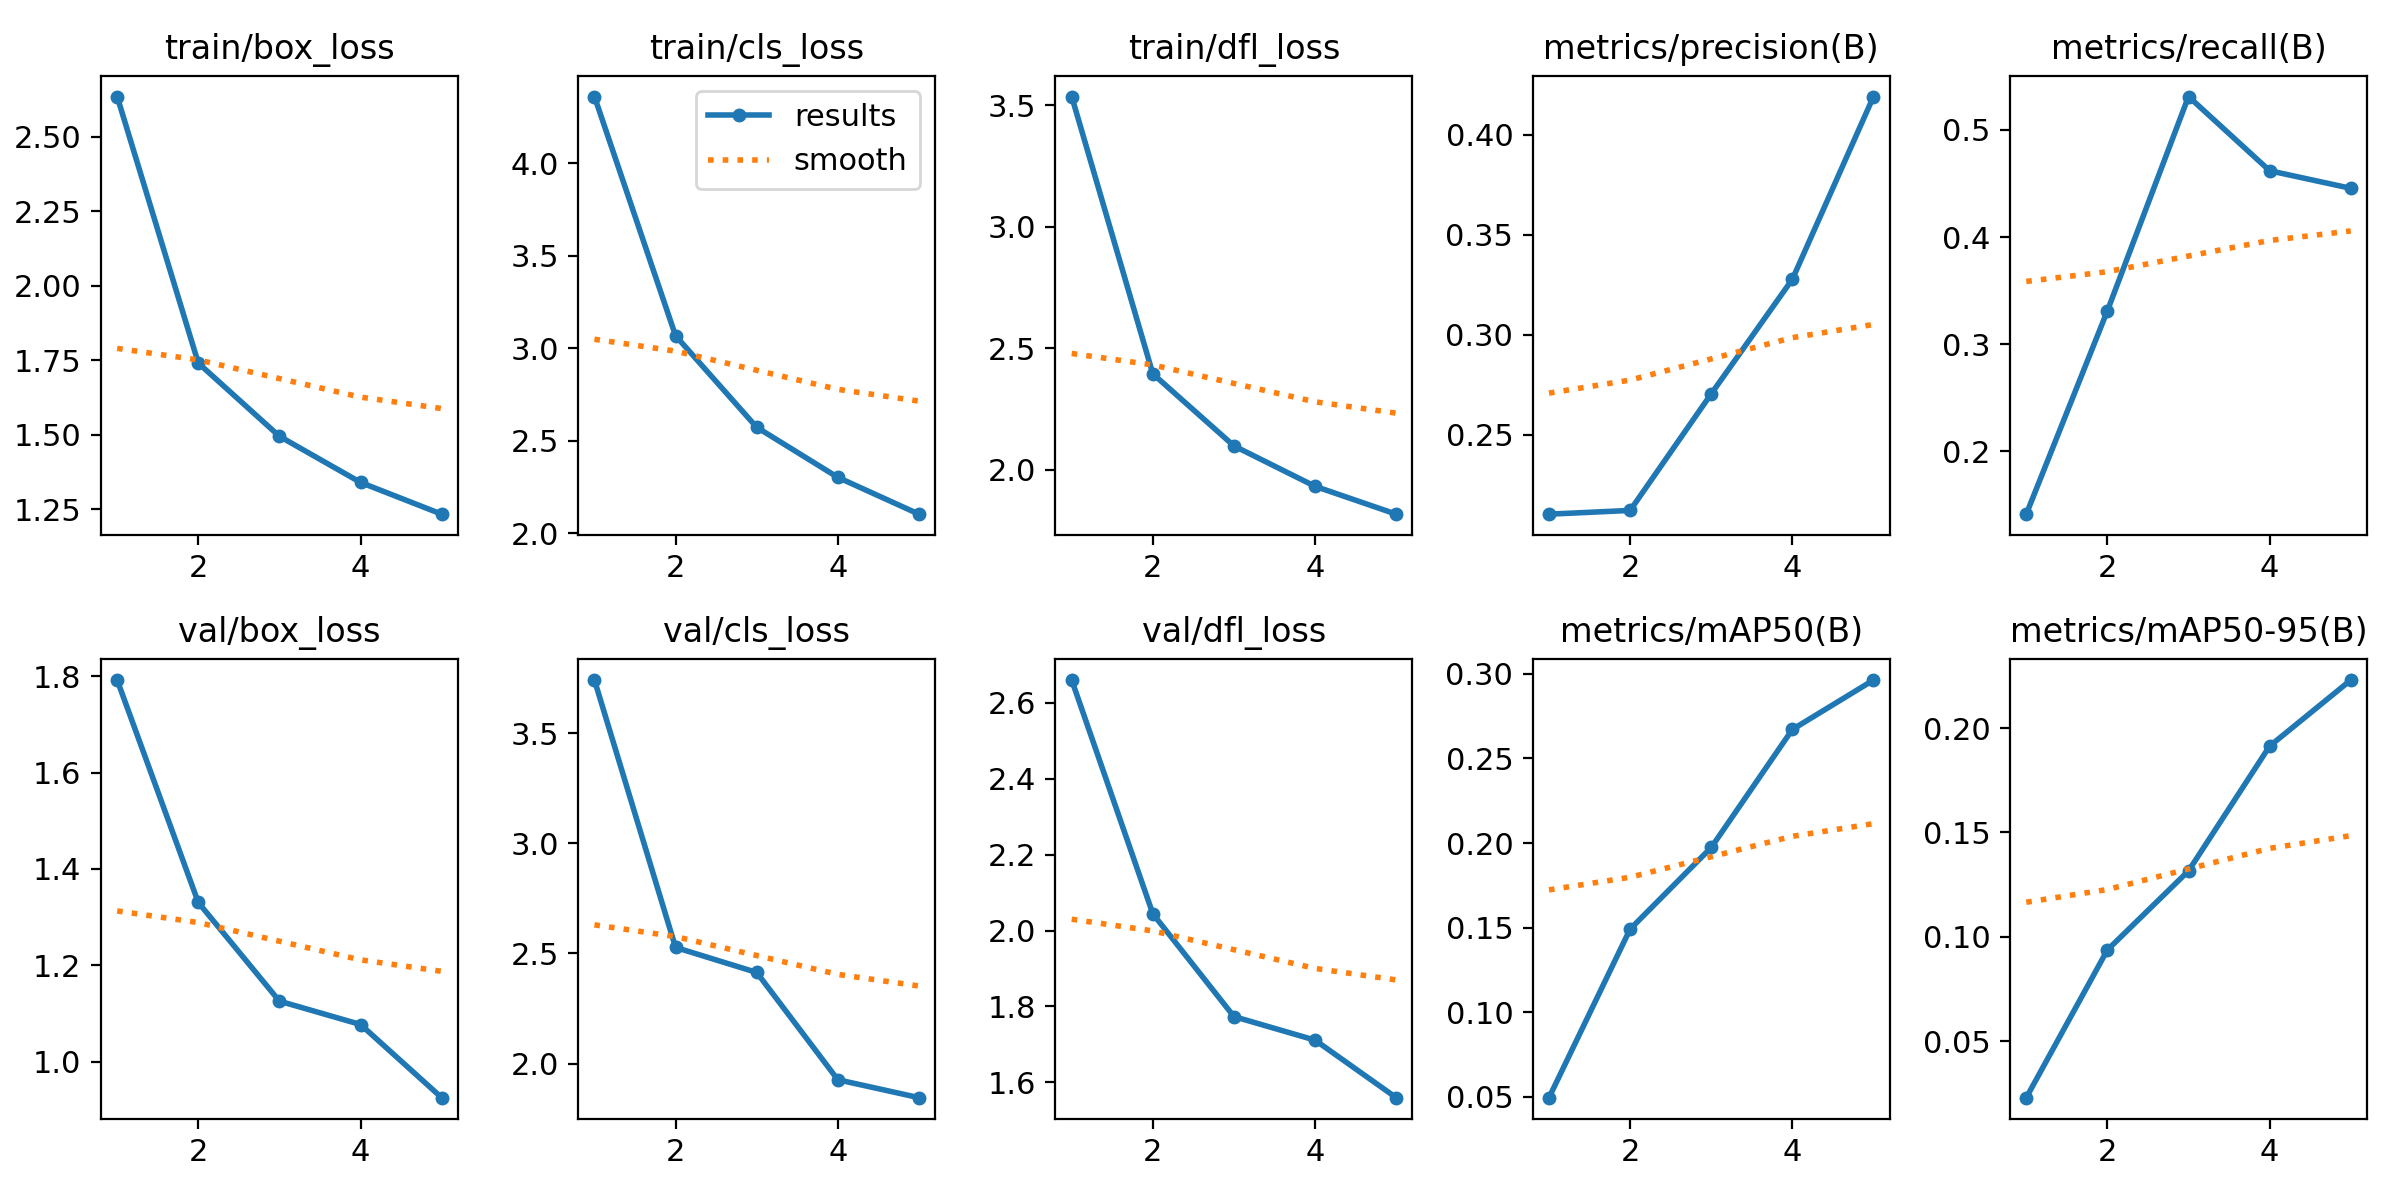

Source data for this figure (header and first rows):
epoch, time, train/box_loss, train/cls_loss, train/dfl_loss, metrics/precision(B), metrics/recall(B), metrics/mAP50(B), metrics/mAP50-95(B), val/box_loss, val/cls_loss, val/dfl_loss, lr/pg0, lr/pg1, lr/pg2
1, 259.9, 2.634, 4.361, 3.536, 0.2104, 0.1416, 0.04944, 0.02303, 1.792, 3.741, 2.66, 0.0001513, 0.0001513, 0.0001513
2, 524.5, 1.741, 3.067, 2.394, 0.2123, 0.3312, 0.1491, 0.09375, 1.33, 2.527, 2.044, 0.000243, 0.000243, 0.000243
3, 787.7, 1.495, 2.572, 2.097, 0.2706, 0.531, 0.1974, 0.1316, 1.126, 2.413, 1.773, 0.0002746, 0.0002746, 0.0002746
4, 1049, 1.341, 2.301, 1.931, 0.3277, 0.4618, 0.2672, 0.1913, 1.077, 1.926, 1.711, 0.0001847, 0.0001847, 0.0001847
5, 1311, 1.234, 2.102, 1.816, 0.419, 0.4454, 0.2964, 0.223, 0.9254, 1.845, 1.56, 9.464e-05, 9.464e-05, 9.464e-05
